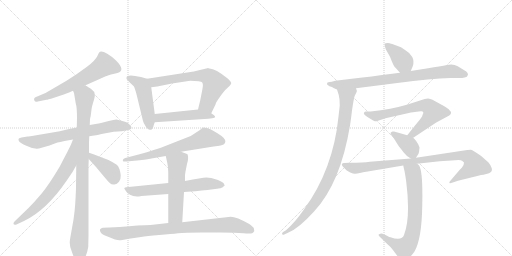
t = 0.00 s
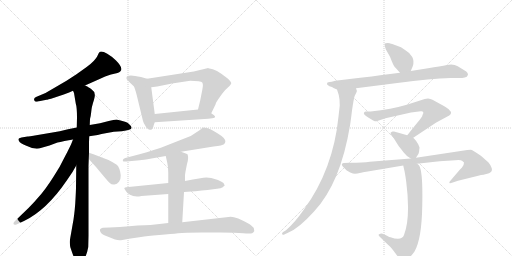
t = 2.98 s
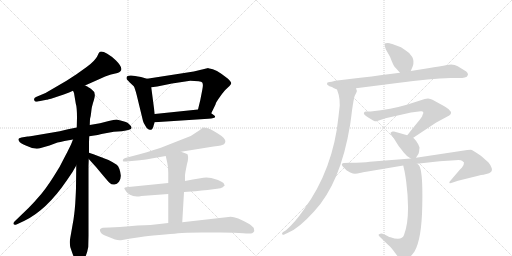
t = 5.97 s
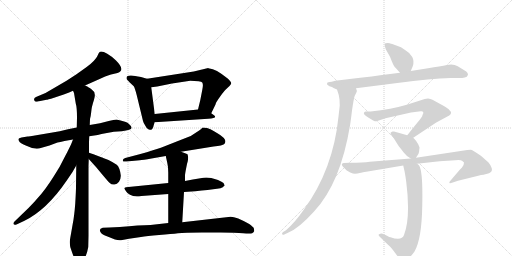
t = 8.95 s
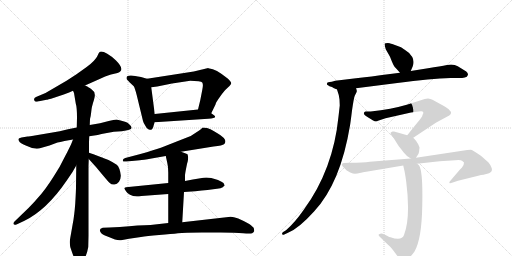
t = 11.93 s
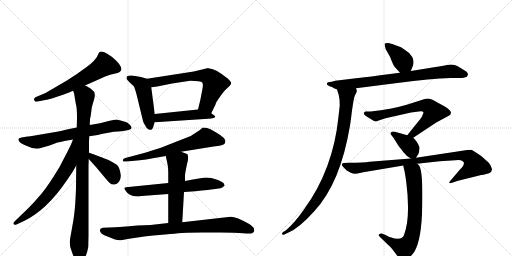
t = 14.91 s

The animated SVG that drew these frames (rendered in a browser with its animation timeline set to each time). Animation: 19 CSS @keyframes rules; one cycle of 14.91 s.

<svg version="1.1" viewBox="0 0 2048 1024" xmlns="http://www.w3.org/2000/svg">
  <g stroke="lightgray" stroke-dasharray="1,1" stroke-width="1" transform="scale(4, 4)">
    <line x1="0" y1="0" x2="256" y2="256"></line>
    <line x1="256" y1="0" x2="0" y2="256"></line>
    <line x1="128" y1="0" x2="128" y2="256"></line>
    <line x1="0" y1="128" x2="256" y2="128"></line>
    <line x1="256" y1="0" x2="512" y2="256"></line>
    <line x1="512" y1="0" x2="256" y2="256"></line>
    <line x1="384" y1="0" x2="384" y2="256"></line>
    <line x1="256" y1="128" x2="512" y2="128"></line>
  </g>
<g transform="scale(1, -1) translate(0, -850)">
   <style type="text/css">
    @keyframes keyframes0 {
      from {
       stroke: black;
       stroke-dashoffset: 615;
       stroke-width: 128;
       }
       67% {
       animation-timing-function: step-end;
       stroke: black;
       stroke-dashoffset: 0;
       stroke-width: 128;
       }
       to {
       stroke: black;
       stroke-width: 1024;
       }
       }
       #make-me-a-hanzi-animation-0 {
         animation: keyframes0 0.750488s both;
         animation-delay: 0.000000s;
         animation-timing-function: linear;
       }
    @keyframes keyframes1 {
      from {
       stroke: black;
       stroke-dashoffset: 698;
       stroke-width: 128;
       }
       69% {
       animation-timing-function: step-end;
       stroke: black;
       stroke-dashoffset: 0;
       stroke-width: 128;
       }
       to {
       stroke: black;
       stroke-width: 1024;
       }
       }
       #make-me-a-hanzi-animation-1 {
         animation: keyframes1 0.818034s both;
         animation-delay: 0.750488s;
         animation-timing-function: linear;
       }
    @keyframes keyframes2 {
      from {
       stroke: black;
       stroke-dashoffset: 961;
       stroke-width: 128;
       }
       76% {
       animation-timing-function: step-end;
       stroke: black;
       stroke-dashoffset: 0;
       stroke-width: 128;
       }
       to {
       stroke: black;
       stroke-width: 1024;
       }
       }
       #make-me-a-hanzi-animation-2 {
         animation: keyframes2 1.032064s both;
         animation-delay: 1.568522s;
         animation-timing-function: linear;
       }
    @keyframes keyframes3 {
      from {
       stroke: black;
       stroke-dashoffset: 676;
       stroke-width: 128;
       }
       69% {
       animation-timing-function: step-end;
       stroke: black;
       stroke-dashoffset: 0;
       stroke-width: 128;
       }
       to {
       stroke: black;
       stroke-width: 1024;
       }
       }
       #make-me-a-hanzi-animation-3 {
         animation: keyframes3 0.800130s both;
         animation-delay: 2.600586s;
         animation-timing-function: linear;
       }
    @keyframes keyframes4 {
      from {
       stroke: black;
       stroke-dashoffset: 398;
       stroke-width: 128;
       }
       56% {
       animation-timing-function: step-end;
       stroke: black;
       stroke-dashoffset: 0;
       stroke-width: 128;
       }
       to {
       stroke: black;
       stroke-width: 1024;
       }
       }
       #make-me-a-hanzi-animation-4 {
         animation: keyframes4 0.573893s both;
         animation-delay: 3.400716s;
         animation-timing-function: linear;
       }
    @keyframes keyframes5 {
      from {
       stroke: black;
       stroke-dashoffset: 486;
       stroke-width: 128;
       }
       61% {
       animation-timing-function: step-end;
       stroke: black;
       stroke-dashoffset: 0;
       stroke-width: 128;
       }
       to {
       stroke: black;
       stroke-width: 1024;
       }
       }
       #make-me-a-hanzi-animation-5 {
         animation: keyframes5 0.645508s both;
         animation-delay: 3.974609s;
         animation-timing-function: linear;
       }
    @keyframes keyframes6 {
      from {
       stroke: black;
       stroke-dashoffset: 655;
       stroke-width: 128;
       }
       68% {
       animation-timing-function: step-end;
       stroke: black;
       stroke-dashoffset: 0;
       stroke-width: 128;
       }
       to {
       stroke: black;
       stroke-width: 1024;
       }
       }
       #make-me-a-hanzi-animation-6 {
         animation: keyframes6 0.783040s both;
         animation-delay: 4.620117s;
         animation-timing-function: linear;
       }
    @keyframes keyframes7 {
      from {
       stroke: black;
       stroke-dashoffset: 483;
       stroke-width: 128;
       }
       61% {
       animation-timing-function: step-end;
       stroke: black;
       stroke-dashoffset: 0;
       stroke-width: 128;
       }
       to {
       stroke: black;
       stroke-width: 1024;
       }
       }
       #make-me-a-hanzi-animation-7 {
         animation: keyframes7 0.643066s both;
         animation-delay: 5.403158s;
         animation-timing-function: linear;
       }
    @keyframes keyframes8 {
      from {
       stroke: black;
       stroke-dashoffset: 658;
       stroke-width: 128;
       }
       68% {
       animation-timing-function: step-end;
       stroke: black;
       stroke-dashoffset: 0;
       stroke-width: 128;
       }
       to {
       stroke: black;
       stroke-width: 1024;
       }
       }
       #make-me-a-hanzi-animation-8 {
         animation: keyframes8 0.785482s both;
         animation-delay: 6.046224s;
         animation-timing-function: linear;
       }
    @keyframes keyframes9 {
      from {
       stroke: black;
       stroke-dashoffset: 648;
       stroke-width: 128;
       }
       68% {
       animation-timing-function: step-end;
       stroke: black;
       stroke-dashoffset: 0;
       stroke-width: 128;
       }
       to {
       stroke: black;
       stroke-width: 1024;
       }
       }
       #make-me-a-hanzi-animation-9 {
         animation: keyframes9 0.777344s both;
         animation-delay: 6.831706s;
         animation-timing-function: linear;
       }
    @keyframes keyframes10 {
      from {
       stroke: black;
       stroke-dashoffset: 541;
       stroke-width: 128;
       }
       64% {
       animation-timing-function: step-end;
       stroke: black;
       stroke-dashoffset: 0;
       stroke-width: 128;
       }
       to {
       stroke: black;
       stroke-width: 1024;
       }
       }
       #make-me-a-hanzi-animation-10 {
         animation: keyframes10 0.690267s both;
         animation-delay: 7.609049s;
         animation-timing-function: linear;
       }
    @keyframes keyframes11 {
      from {
       stroke: black;
       stroke-dashoffset: 856;
       stroke-width: 128;
       }
       74% {
       animation-timing-function: step-end;
       stroke: black;
       stroke-dashoffset: 0;
       stroke-width: 128;
       }
       to {
       stroke: black;
       stroke-width: 1024;
       }
       }
       #make-me-a-hanzi-animation-11 {
         animation: keyframes11 0.946615s both;
         animation-delay: 8.299316s;
         animation-timing-function: linear;
       }
    @keyframes keyframes12 {
      from {
       stroke: black;
       stroke-dashoffset: 388;
       stroke-width: 128;
       }
       56% {
       animation-timing-function: step-end;
       stroke: black;
       stroke-dashoffset: 0;
       stroke-width: 128;
       }
       to {
       stroke: black;
       stroke-width: 1024;
       }
       }
       #make-me-a-hanzi-animation-12 {
         animation: keyframes12 0.565755s both;
         animation-delay: 9.245931s;
         animation-timing-function: linear;
       }
    @keyframes keyframes13 {
      from {
       stroke: black;
       stroke-dashoffset: 806;
       stroke-width: 128;
       }
       72% {
       animation-timing-function: step-end;
       stroke: black;
       stroke-dashoffset: 0;
       stroke-width: 128;
       }
       to {
       stroke: black;
       stroke-width: 1024;
       }
       }
       #make-me-a-hanzi-animation-13 {
         animation: keyframes13 0.905924s both;
         animation-delay: 9.811686s;
         animation-timing-function: linear;
       }
    @keyframes keyframes14 {
      from {
       stroke: black;
       stroke-dashoffset: 924;
       stroke-width: 128;
       }
       75% {
       animation-timing-function: step-end;
       stroke: black;
       stroke-dashoffset: 0;
       stroke-width: 128;
       }
       to {
       stroke: black;
       stroke-width: 1024;
       }
       }
       #make-me-a-hanzi-animation-14 {
         animation: keyframes14 1.001953s both;
         animation-delay: 10.717611s;
         animation-timing-function: linear;
       }
    @keyframes keyframes15 {
      from {
       stroke: black;
       stroke-dashoffset: 677;
       stroke-width: 128;
       }
       69% {
       animation-timing-function: step-end;
       stroke: black;
       stroke-dashoffset: 0;
       stroke-width: 128;
       }
       to {
       stroke: black;
       stroke-width: 1024;
       }
       }
       #make-me-a-hanzi-animation-15 {
         animation: keyframes15 0.800944s both;
         animation-delay: 11.719564s;
         animation-timing-function: linear;
       }
    @keyframes keyframes16 {
      from {
       stroke: black;
       stroke-dashoffset: 382;
       stroke-width: 128;
       }
       55% {
       animation-timing-function: step-end;
       stroke: black;
       stroke-dashoffset: 0;
       stroke-width: 128;
       }
       to {
       stroke: black;
       stroke-width: 1024;
       }
       }
       #make-me-a-hanzi-animation-16 {
         animation: keyframes16 0.560872s both;
         animation-delay: 12.520508s;
         animation-timing-function: linear;
       }
    @keyframes keyframes17 {
      from {
       stroke: black;
       stroke-dashoffset: 919;
       stroke-width: 128;
       }
       75% {
       animation-timing-function: step-end;
       stroke: black;
       stroke-dashoffset: 0;
       stroke-width: 128;
       }
       to {
       stroke: black;
       stroke-width: 1024;
       }
       }
       #make-me-a-hanzi-animation-17 {
         animation: keyframes17 0.997884s both;
         animation-delay: 13.081380s;
         animation-timing-function: linear;
       }
    @keyframes keyframes18 {
      from {
       stroke: black;
       stroke-dashoffset: 716;
       stroke-width: 128;
       }
       70% {
       animation-timing-function: step-end;
       stroke: black;
       stroke-dashoffset: 0;
       stroke-width: 128;
       }
       to {
       stroke: black;
       stroke-width: 1024;
       }
       }
       #make-me-a-hanzi-animation-18 {
         animation: keyframes18 0.832682s both;
         animation-delay: 14.079264s;
         animation-timing-function: linear;
       }
</style>
<path d="M 340 508 L 376 524 Q 431 550 444 552.5 Q 457 555 470 558 Q 504 568 464 608 Q 448 624 429 635 Q 410 646 400 643 Q 396 641 389 625.5 Q 382 610 348 583 L 306 553 L 266 527 L 182 478 L 144 462 Q 134 458 137 449.5 Q 140 441 151 444 L 186 451 Q 189 451 216 459 L 255 472 Q 279 481 292 487 L 340 508 Z" fill="lightgray"></path> 
<path d="M 307 340 L 272 333 Q 240 325 204 319 L 151 310 Q 112 304 110 304 L 86 300 Q 74 298 74 294 Q 72 282 96 271 L 108 266 Q 133 253 156 256 L 198 268 L 230 280 Q 239 281 258 286 L 292 292 L 357 305 L 377 308 Q 390 310 406 314 L 455 323 L 487 325 Q 526 330 526 338 Q 527 342 520 350 Q 513 358 508 360 Q 503 362 486 367 L 466 372 Q 456 372 435 366 L 400 357 L 359 350 L 307 340 Z" fill="lightgray"></path> 
<path d="M 359 350 L 360 374 Q 363 384 365 403 Q 366 421 376 451 Q 385 481 370 489 Q 358 500 355 500 Q 351 504 340 508 C 314 522 284 516 292 487 L 296 478 L 303 436 Q 308 421 308 379 L 307 340 L 305 188 L 304 101 Q 304 88 301 36 Q 297 -16 291 -45 L 284 -85 Q 279 -112 279 -118 Q 279 -124 281 -138 Q 288 -159 291 -167 L 297 -183 Q 300 -194 306 -198 Q 314 -208 316 -208 Q 329 -203 339 -183 Q 349 -162 353 -138 L 354 -93 L 354 186 L 355 214 L 356 239 L 356 281 L 357 305 L 359 350 Z" fill="lightgray"></path> 
<path d="M 292 292 L 284 272 Q 268 239 265 234 L 238 182 Q 193 107 165 74 Q 137 41 114 18 L 58 -36 Q 53 -40 54 -46 Q 57 -52 68 -47 L 96 -34 Q 186 9 267 128 L 290 162 L 305 188 C 380 318 303 320 292 292 Z" fill="lightgray"></path> 
<path d="M 355 214 L 384 182 L 409 152 Q 429 128 438 119 Q 447 110 458 112 Q 468 113 476 123 Q 484 136 483 149 Q 479 181 467 191 Q 454 200 434 210 Q 411 219 405 221 L 374 233 L 356 239 C 328 248 335 236 355 214 Z" fill="lightgray"></path> 
<path d="M 588 535 L 564 542 Q 506 556 506 539 Q 506 534 507 533 L 519 520 L 535 505 Q 539 500 547 469 L 572 366 Q 573 360 582 346 Q 590 331 600 331 Q 601 330 607 332 Q 609 334 613 342 Q 615 351 619 361 L 619 394 L 605 501 C 601 531 601 531 588 535 Z" fill="lightgray"></path> 
<path d="M 775 564 L 588 535 C 558 530 575 497 605 501 L 629 504 L 688 516 L 761 527 Q 804 527 809 520 Q 814 513 809 490 L 801 449 L 792 412 C 785 383 832 370 845 397 L 862 432 Q 863 440 880 463 Q 896 486 902 491 L 918 506 Q 924 512 925 517 Q 925 522 912 535 Q 861 576 838 576 Q 835 576 833 578 L 775 564 Z" fill="lightgray"></path> 
<path d="M 619 361 L 833 375 Q 872 377 856 389 L 845 397 C 821 415 820 415 792 412 L 619 394 C 589 391 589 359 619 361 Z" fill="lightgray"></path> 
<path d="M 724 243 L 854 264 Q 891 268 896 273 Q 915 291 868 318 Q 854 326 842 333 Q 830 340 811 340 Q 800 329 789 323 L 763 306 Q 745 300 717 288 L 646 260 Q 621 251 558 233 L 501 218 Q 491 215 491 208.5 Q 491 202 506 204 L 559 209 Q 571 210 606 216 L 663 226 L 724 243 Z" fill="lightgray"></path> 
<path d="M 673 118 L 504 101 Q 497 100 497 96 L 504 85 Q 514 67 548 64 Q 555 64 566 66 L 673 74 L 736 82 L 781 85 L 807 88 L 830 90 L 868 95 Q 884 97 891 101 L 896 106 L 899 108 L 894 118 Q 889 123 872 130 L 845 138 L 825 140 Q 809 140 740 126 L 673 118 Z" fill="lightgray"></path> 
<path d="M 740 126 L 740 150 Q 741 160 748 194 Q 756 219 750 233 Q 749 235 724 243 C 695 252 656 255 663 226 L 669 199 Q 673 184 673 160 L 673 118 L 673 74 L 673 -42 C 673 -72 727 -69 729 -39 L 736 82 L 740 126 Z" fill="lightgray"></path> 
<path d="M 673 -42 L 602 -50 Q 559 -50 479 -58 L 438 -60 L 411 -61 Q 393 -65 403 -80 Q 407 -88 430 -96 L 460 -108 Q 472 -112 484 -111 L 516 -105 L 564 -98 Q 586 -93 636.5 -89.5 Q 687 -86 712 -83 Q 737 -80 808 -80 L 883 -80 Q 943 -80 972.5 -83 Q 1002 -86 1008.5 -82.5 Q 1015 -79 1017 -74 Q 1017 -72 1015 -62 Q 1012 -57 997 -46 Q 936 -11 914 -18 L 729 -39 L 673 -42 Z" fill="lightgray"></path> 
<path d="M 1643 566 L 1651 585 Q 1658 605 1649 622 Q 1641 638 1623 648 L 1604 661 L 1569 674 Q 1568 675 1551 678 Q 1541 678 1539 676 Q 1537 671 1543 653 L 1560 623 Q 1573 589 1579 582 Q 1586 575 1600 559 C 1620 536 1631 538 1643 566 Z" fill="lightgray"></path> 
<path d="M 1424 497 L 1589 518 Q 1724 536 1802 538 L 1836 538 Q 1850 538 1859 540 Q 1869 541 1872 551 Q 1872 559 1865 564 L 1831 585 Q 1814 595 1788 590 Q 1762 585 1712 577 L 1643 566 L 1600 559 L 1521 549 Q 1501 546 1424 537 L 1341 527 L 1327 523 Q 1309 522 1309 518 Q 1305 513 1312 509 Q 1319 504 1321 504 Q 1324 504 1328 502 L 1334 498 L 1348 492 L 1424 497 Z" fill="lightgray"></path> 
<path d="M 1359 428 L 1354 384 Q 1333 172 1215 11 Q 1179 -41 1144 -71 L 1131 -79 Q 1128 -83 1128 -86 Q 1129 -90 1135 -89 L 1152 -81 Q 1195 -64 1257 5 Q 1362 118 1400 348 Q 1402 359 1408 408 Q 1415 457 1419 467 L 1426 481 Q 1429 487 1424 497 C 1424 527 1339 521 1348 492 Q 1357 468 1358 452 L 1359 428 Z" fill="lightgray"></path> 
<path d="M 1690 390 Q 1690 383 1669 359 L 1629 309 C 1610 286 1628 282 1653 299 L 1745 360 L 1797 388 Q 1817 402 1779 424 L 1730 451 Q 1722 454 1712 456 L 1699 454 L 1627 431 Q 1566 413 1483 404 L 1462 404 L 1458 402 Q 1456 400 1456 398 Q 1452 393 1473 380 Q 1495 366 1500 365 Q 1505 364 1509 366 L 1542 377 L 1644 400 L 1683 405 Q 1688 406 1692 403 Q 1696 400 1690 390 Z" fill="lightgray"></path> 
<path d="M 1629 309 L 1576 324 L 1570 324 Q 1566 323 1563 320 Q 1560 317 1566 309 Q 1573 301 1582 286 Q 1591 271 1596 264 Q 1602 257 1614 241 Q 1626 225 1643 216 C 1657 208 1657 208 1664 219 L 1674 235 Q 1677 244 1677 250 Q 1677 255 1678 257 Q 1679 259 1677 263 L 1674 270 Q 1674 272 1671 276 L 1664 287 L 1656 296 Q 1653 298 1653 299 C 1649 303 1649 303 1629 309 Z" fill="lightgray"></path> 
<path d="M 1643 216 L 1479 203 Q 1454 199 1397 199 L 1375 198 Q 1359 195 1376 179 L 1387 168 L 1401 160 Q 1412 155 1420 155 Q 1428 155 1444 159 Q 1460 163 1465 163 L 1613 188 L 1668 195 L 1740 203 Q 1782 207 1790 207 L 1821 209 Q 1843 211 1848 207 L 1856 200 Q 1856 188 1848 180 L 1839 171 L 1799 124 Q 1796 119 1798 118 Q 1801 116 1808 119 L 1832 127 L 1909 146 Q 1927 151 1934 151 L 1956 157 Q 1971 164 1967 177 Q 1963 190 1954 200 Q 1945 209 1922 228 Q 1892 249 1884 251 Q 1871 251 1869 250 L 1664 219 L 1643 216 Z" fill="lightgray"></path> 
<path d="M 1613 188 L 1616 174 Q 1620 160 1625 122 Q 1643 -19 1616 -90 Q 1607 -115 1562 -99 Q 1559 -99 1548 -93 Q 1537 -87 1530 -85 Q 1523 -83 1515 -88 Q 1513 -92 1519 -97 L 1551 -128 Q 1559 -134 1574 -153 L 1598 -185 Q 1603 -197 1614 -193 Q 1633 -192 1658 -156 Q 1687 -106 1689 28 Q 1692 162 1677 187 Q 1673 193 1668 195 C 1647 216 1607 217 1613 188 Z" fill="lightgray"></path> 
      <clipPath id="make-me-a-hanzi-clip-0">
      <path d="M 340 508 L 376 524 Q 431 550 444 552.5 Q 457 555 470 558 Q 504 568 464 608 Q 448 624 429 635 Q 410 646 400 643 Q 396 641 389 625.5 Q 382 610 348 583 L 306 553 L 266 527 L 182 478 L 144 462 Q 134 458 137 449.5 Q 140 441 151 444 L 186 451 Q 189 451 216 459 L 255 472 Q 279 481 292 487 L 340 508 Z" fill="lightgray"></path>
      </clipPath>
      <path clip-path="url(#make-me-a-hanzi-clip-0)" d="M 469 575 L 417 589 L 278 506 L 202 469 L 146 453 " fill="none" id="make-me-a-hanzi-animation-0" stroke-dasharray="487 974" stroke-linecap="round"></path>

      <clipPath id="make-me-a-hanzi-clip-1">
      <path d="M 307 340 L 272 333 Q 240 325 204 319 L 151 310 Q 112 304 110 304 L 86 300 Q 74 298 74 294 Q 72 282 96 271 L 108 266 Q 133 253 156 256 L 198 268 L 230 280 Q 239 281 258 286 L 292 292 L 357 305 L 377 308 Q 390 310 406 314 L 455 323 L 487 325 Q 526 330 526 338 Q 527 342 520 350 Q 513 358 508 360 Q 503 362 486 367 L 466 372 Q 456 372 435 366 L 400 357 L 359 350 L 307 340 Z" fill="lightgray"></path>
      </clipPath>
      <path clip-path="url(#make-me-a-hanzi-clip-1)" d="M 83 291 L 156 283 L 449 347 L 517 341 " fill="none" id="make-me-a-hanzi-animation-1" stroke-dasharray="570 1140" stroke-linecap="round"></path>

      <clipPath id="make-me-a-hanzi-clip-2">
      <path d="M 359 350 L 360 374 Q 363 384 365 403 Q 366 421 376 451 Q 385 481 370 489 Q 358 500 355 500 Q 351 504 340 508 C 314 522 284 516 292 487 L 296 478 L 303 436 Q 308 421 308 379 L 307 340 L 305 188 L 304 101 Q 304 88 301 36 Q 297 -16 291 -45 L 284 -85 Q 279 -112 279 -118 Q 279 -124 281 -138 Q 288 -159 291 -167 L 297 -183 Q 300 -194 306 -198 Q 314 -208 316 -208 Q 329 -203 339 -183 Q 349 -162 353 -138 L 354 -93 L 354 186 L 355 214 L 356 239 L 356 281 L 357 305 L 359 350 Z" fill="lightgray"></path>
      </clipPath>
      <path clip-path="url(#make-me-a-hanzi-clip-2)" d="M 300 485 L 338 463 L 328 39 L 316 -198 " fill="none" id="make-me-a-hanzi-animation-2" stroke-dasharray="833 1666" stroke-linecap="round"></path>

      <clipPath id="make-me-a-hanzi-clip-3">
      <path d="M 292 292 L 284 272 Q 268 239 265 234 L 238 182 Q 193 107 165 74 Q 137 41 114 18 L 58 -36 Q 53 -40 54 -46 Q 57 -52 68 -47 L 96 -34 Q 186 9 267 128 L 290 162 L 305 188 C 380 318 303 320 292 292 Z" fill="lightgray"></path>
      </clipPath>
      <path clip-path="url(#make-me-a-hanzi-clip-3)" d="M 300 287 L 277 195 L 231 120 L 159 33 L 61 -43 " fill="none" id="make-me-a-hanzi-animation-3" stroke-dasharray="548 1096" stroke-linecap="round"></path>

      <clipPath id="make-me-a-hanzi-clip-4">
      <path d="M 355 214 L 384 182 L 409 152 Q 429 128 438 119 Q 447 110 458 112 Q 468 113 476 123 Q 484 136 483 149 Q 479 181 467 191 Q 454 200 434 210 Q 411 219 405 221 L 374 233 L 356 239 C 328 248 335 236 355 214 Z" fill="lightgray"></path>
      </clipPath>
      <path clip-path="url(#make-me-a-hanzi-clip-4)" d="M 359 233 L 370 218 L 445 162 L 455 134 " fill="none" id="make-me-a-hanzi-animation-4" stroke-dasharray="270 540" stroke-linecap="round"></path>

      <clipPath id="make-me-a-hanzi-clip-5">
      <path d="M 588 535 L 564 542 Q 506 556 506 539 Q 506 534 507 533 L 519 520 L 535 505 Q 539 500 547 469 L 572 366 Q 573 360 582 346 Q 590 331 600 331 Q 601 330 607 332 Q 609 334 613 342 Q 615 351 619 361 L 619 394 L 605 501 C 601 531 601 531 588 535 Z" fill="lightgray"></path>
      </clipPath>
      <path clip-path="url(#make-me-a-hanzi-clip-5)" d="M 516 538 L 547 525 L 567 509 L 602 342 " fill="none" id="make-me-a-hanzi-animation-5" stroke-dasharray="358 716" stroke-linecap="round"></path>

      <clipPath id="make-me-a-hanzi-clip-6">
      <path d="M 775 564 L 588 535 C 558 530 575 497 605 501 L 629 504 L 688 516 L 761 527 Q 804 527 809 520 Q 814 513 809 490 L 801 449 L 792 412 C 785 383 832 370 845 397 L 862 432 Q 863 440 880 463 Q 896 486 902 491 L 918 506 Q 924 512 925 517 Q 925 522 912 535 Q 861 576 838 576 Q 835 576 833 578 L 775 564 Z" fill="lightgray"></path>
      </clipPath>
      <path clip-path="url(#make-me-a-hanzi-clip-6)" d="M 596 532 L 621 521 L 754 544 L 817 547 L 840 539 L 858 510 L 829 434 L 800 416 " fill="none" id="make-me-a-hanzi-animation-6" stroke-dasharray="527 1054" stroke-linecap="round"></path>

      <clipPath id="make-me-a-hanzi-clip-7">
      <path d="M 619 361 L 833 375 Q 872 377 856 389 L 845 397 C 821 415 820 415 792 412 L 619 394 C 589 391 589 359 619 361 Z" fill="lightgray"></path>
      </clipPath>
      <path clip-path="url(#make-me-a-hanzi-clip-7)" d="M 626 367 L 634 378 L 770 391 L 835 388 L 845 381 " fill="none" id="make-me-a-hanzi-animation-7" stroke-dasharray="355 710" stroke-linecap="round"></path>

      <clipPath id="make-me-a-hanzi-clip-8">
      <path d="M 724 243 L 854 264 Q 891 268 896 273 Q 915 291 868 318 Q 854 326 842 333 Q 830 340 811 340 Q 800 329 789 323 L 763 306 Q 745 300 717 288 L 646 260 Q 621 251 558 233 L 501 218 Q 491 215 491 208.5 Q 491 202 506 204 L 559 209 Q 571 210 606 216 L 663 226 L 724 243 Z" fill="lightgray"></path>
      </clipPath>
      <path clip-path="url(#make-me-a-hanzi-clip-8)" d="M 887 284 L 823 299 L 653 242 L 499 210 " fill="none" id="make-me-a-hanzi-animation-8" stroke-dasharray="530 1060" stroke-linecap="round"></path>

      <clipPath id="make-me-a-hanzi-clip-9">
      <path d="M 673 118 L 504 101 Q 497 100 497 96 L 504 85 Q 514 67 548 64 Q 555 64 566 66 L 673 74 L 736 82 L 781 85 L 807 88 L 830 90 L 868 95 Q 884 97 891 101 L 896 106 L 899 108 L 894 118 Q 889 123 872 130 L 845 138 L 825 140 Q 809 140 740 126 L 673 118 Z" fill="lightgray"></path>
      </clipPath>
      <path clip-path="url(#make-me-a-hanzi-clip-9)" d="M 504 93 L 551 85 L 828 115 L 894 112 " fill="none" id="make-me-a-hanzi-animation-9" stroke-dasharray="520 1040" stroke-linecap="round"></path>

      <clipPath id="make-me-a-hanzi-clip-10">
      <path d="M 740 126 L 740 150 Q 741 160 748 194 Q 756 219 750 233 Q 749 235 724 243 C 695 252 656 255 663 226 L 669 199 Q 673 184 673 160 L 673 118 L 673 74 L 673 -42 C 673 -72 727 -69 729 -39 L 736 82 L 740 126 Z" fill="lightgray"></path>
      </clipPath>
      <path clip-path="url(#make-me-a-hanzi-clip-10)" d="M 742 226 L 709 198 L 702 -12 L 680 -35 " fill="none" id="make-me-a-hanzi-animation-10" stroke-dasharray="413 826" stroke-linecap="round"></path>

      <clipPath id="make-me-a-hanzi-clip-11">
      <path d="M 673 -42 L 602 -50 Q 559 -50 479 -58 L 438 -60 L 411 -61 Q 393 -65 403 -80 Q 407 -88 430 -96 L 460 -108 Q 472 -112 484 -111 L 516 -105 L 564 -98 Q 586 -93 636.5 -89.5 Q 687 -86 712 -83 Q 737 -80 808 -80 L 883 -80 Q 943 -80 972.5 -83 Q 1002 -86 1008.5 -82.5 Q 1015 -79 1017 -74 Q 1017 -72 1015 -62 Q 1012 -57 997 -46 Q 936 -11 914 -18 L 729 -39 L 673 -42 Z" fill="lightgray"></path>
      </clipPath>
      <path clip-path="url(#make-me-a-hanzi-clip-11)" d="M 410 -72 L 479 -85 L 668 -64 L 910 -49 L 943 -51 L 1004 -70 " fill="none" id="make-me-a-hanzi-animation-11" stroke-dasharray="728 1456" stroke-linecap="round"></path>

      <clipPath id="make-me-a-hanzi-clip-12">
      <path d="M 1643 566 L 1651 585 Q 1658 605 1649 622 Q 1641 638 1623 648 L 1604 661 L 1569 674 Q 1568 675 1551 678 Q 1541 678 1539 676 Q 1537 671 1543 653 L 1560 623 Q 1573 589 1579 582 Q 1586 575 1600 559 C 1620 536 1631 538 1643 566 Z" fill="lightgray"></path>
      </clipPath>
      <path clip-path="url(#make-me-a-hanzi-clip-12)" d="M 1546 672 L 1591 632 L 1634 575 " fill="none" id="make-me-a-hanzi-animation-12" stroke-dasharray="260 520" stroke-linecap="round"></path>

      <clipPath id="make-me-a-hanzi-clip-13">
      <path d="M 1424 497 L 1589 518 Q 1724 536 1802 538 L 1836 538 Q 1850 538 1859 540 Q 1869 541 1872 551 Q 1872 559 1865 564 L 1831 585 Q 1814 595 1788 590 Q 1762 585 1712 577 L 1643 566 L 1600 559 L 1521 549 Q 1501 546 1424 537 L 1341 527 L 1327 523 Q 1309 522 1309 518 Q 1305 513 1312 509 Q 1319 504 1321 504 Q 1324 504 1328 502 L 1334 498 L 1348 492 L 1424 497 Z" fill="lightgray"></path>
      </clipPath>
      <path clip-path="url(#make-me-a-hanzi-clip-13)" d="M 1315 515 L 1347 510 L 1415 515 L 1799 565 L 1860 553 " fill="none" id="make-me-a-hanzi-animation-13" stroke-dasharray="678 1356" stroke-linecap="round"></path>

      <clipPath id="make-me-a-hanzi-clip-14">
      <path d="M 1359 428 L 1354 384 Q 1333 172 1215 11 Q 1179 -41 1144 -71 L 1131 -79 Q 1128 -83 1128 -86 Q 1129 -90 1135 -89 L 1152 -81 Q 1195 -64 1257 5 Q 1362 118 1400 348 Q 1402 359 1408 408 Q 1415 457 1419 467 L 1426 481 Q 1429 487 1424 497 C 1424 527 1339 521 1348 492 Q 1357 468 1358 452 L 1359 428 Z" fill="lightgray"></path>
      </clipPath>
      <path clip-path="url(#make-me-a-hanzi-clip-14)" d="M 1417 490 L 1387 465 L 1380 380 L 1364 288 L 1337 192 L 1303 110 L 1238 9 L 1172 -60 L 1133 -84 " fill="none" id="make-me-a-hanzi-animation-14" stroke-dasharray="796 1592" stroke-linecap="round"></path>

      <clipPath id="make-me-a-hanzi-clip-15">
      <path d="M 1690 390 Q 1690 383 1669 359 L 1629 309 C 1610 286 1628 282 1653 299 L 1745 360 L 1797 388 Q 1817 402 1779 424 L 1730 451 Q 1722 454 1712 456 L 1699 454 L 1627 431 Q 1566 413 1483 404 L 1462 404 L 1458 402 Q 1456 400 1456 398 Q 1452 393 1473 380 Q 1495 366 1500 365 Q 1505 364 1509 366 L 1542 377 L 1644 400 L 1683 405 Q 1688 406 1692 403 Q 1696 400 1690 390 Z" fill="lightgray"></path>
      </clipPath>
      <path clip-path="url(#make-me-a-hanzi-clip-15)" d="M 1463 397 L 1503 386 L 1684 427 L 1716 423 L 1733 399 L 1699 357 L 1652 315 L 1637 311 " fill="none" id="make-me-a-hanzi-animation-15" stroke-dasharray="549 1098" stroke-linecap="round"></path>

      <clipPath id="make-me-a-hanzi-clip-16">
      <path d="M 1629 309 L 1576 324 L 1570 324 Q 1566 323 1563 320 Q 1560 317 1566 309 Q 1573 301 1582 286 Q 1591 271 1596 264 Q 1602 257 1614 241 Q 1626 225 1643 216 C 1657 208 1657 208 1664 219 L 1674 235 Q 1677 244 1677 250 Q 1677 255 1678 257 Q 1679 259 1677 263 L 1674 270 Q 1674 272 1671 276 L 1664 287 L 1656 296 Q 1653 298 1653 299 C 1649 303 1649 303 1629 309 Z" fill="lightgray"></path>
      </clipPath>
      <path clip-path="url(#make-me-a-hanzi-clip-16)" d="M 1570 316 L 1639 264 L 1657 229 " fill="none" id="make-me-a-hanzi-animation-16" stroke-dasharray="254 508" stroke-linecap="round"></path>

      <clipPath id="make-me-a-hanzi-clip-17">
      <path d="M 1643 216 L 1479 203 Q 1454 199 1397 199 L 1375 198 Q 1359 195 1376 179 L 1387 168 L 1401 160 Q 1412 155 1420 155 Q 1428 155 1444 159 Q 1460 163 1465 163 L 1613 188 L 1668 195 L 1740 203 Q 1782 207 1790 207 L 1821 209 Q 1843 211 1848 207 L 1856 200 Q 1856 188 1848 180 L 1839 171 L 1799 124 Q 1796 119 1798 118 Q 1801 116 1808 119 L 1832 127 L 1909 146 Q 1927 151 1934 151 L 1956 157 Q 1971 164 1967 177 Q 1963 190 1954 200 Q 1945 209 1922 228 Q 1892 249 1884 251 Q 1871 251 1869 250 L 1664 219 L 1643 216 Z" fill="lightgray"></path>
      </clipPath>
      <path clip-path="url(#make-me-a-hanzi-clip-17)" d="M 1376 189 L 1419 177 L 1816 226 L 1849 228 L 1877 221 L 1893 204 L 1897 187 L 1803 120 " fill="none" id="make-me-a-hanzi-animation-17" stroke-dasharray="791 1582" stroke-linecap="round"></path>

      <clipPath id="make-me-a-hanzi-clip-18">
      <path d="M 1613 188 L 1616 174 Q 1620 160 1625 122 Q 1643 -19 1616 -90 Q 1607 -115 1562 -99 Q 1559 -99 1548 -93 Q 1537 -87 1530 -85 Q 1523 -83 1515 -88 Q 1513 -92 1519 -97 L 1551 -128 Q 1559 -134 1574 -153 L 1598 -185 Q 1603 -197 1614 -193 Q 1633 -192 1658 -156 Q 1687 -106 1689 28 Q 1692 162 1677 187 Q 1673 193 1668 195 C 1647 216 1607 217 1613 188 Z" fill="lightgray"></path>
      </clipPath>
      <path clip-path="url(#make-me-a-hanzi-clip-18)" d="M 1621 182 L 1652 161 L 1659 107 L 1661 -3 L 1646 -100 L 1632 -128 L 1617 -142 L 1555 -113 L 1523 -90 " fill="none" id="make-me-a-hanzi-animation-18" stroke-dasharray="588 1176" stroke-linecap="round"></path>

</g>
</svg>
